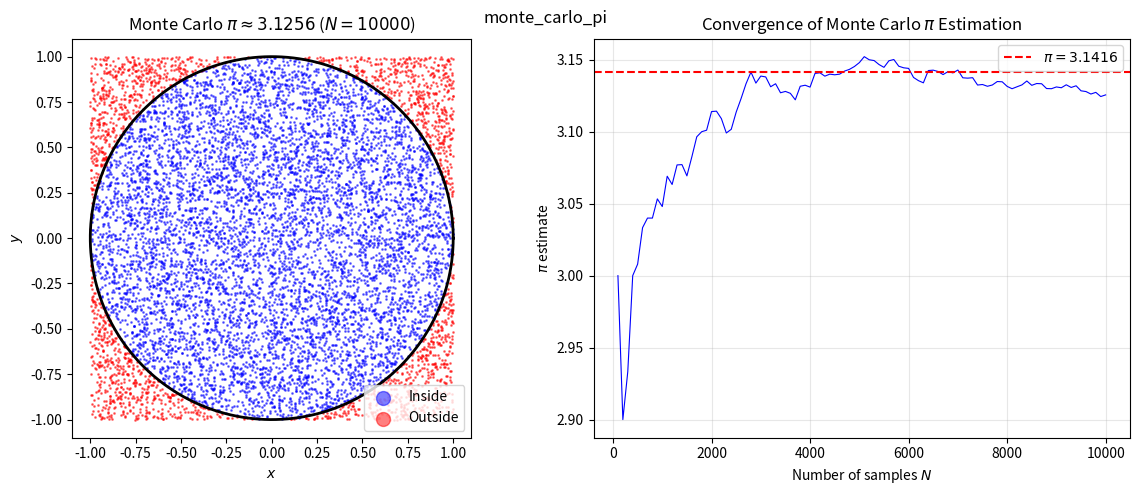

This chart was generated by the following Python code:
import numpy as np
import matplotlib.pyplot as plt

rng = np.random.default_rng(42)

N = 10000
x = rng.uniform(-1, 1, N)
y = rng.uniform(-1, 1, N)
inside = x**2 + y**2 <= 1

pi_estimate = 4 * np.sum(inside) / N
print(f"pi estimate: {pi_estimate:.4f} (error: {abs(pi_estimate - np.pi):.4f})")

N_conv = np.arange(100, N + 1, 100)
pi_convergence = 4 * np.cumsum(inside) / np.arange(1, N + 1)
pi_convergence = pi_convergence[99::100]

fig, (ax1, ax2) = plt.subplots(1, 2, figsize=(12, 5))

ax1.scatter(x[inside], y[inside], s=1, c='blue', alpha=0.5, label='Inside')
ax1.scatter(x[~inside], y[~inside], s=1, c='red', alpha=0.5, label='Outside')
theta = np.linspace(0, 2 * np.pi, 200)
ax1.plot(np.cos(theta), np.sin(theta), 'k-', linewidth=2)
ax1.set_xlabel('$x$')
ax1.set_ylabel('$y$')
ax1.set_title(f'Monte Carlo $\\pi \\approx {pi_estimate:.4f}$ ($N = {N}$)')
ax1.set_aspect('equal')
ax1.legend(markerscale=10)

ax2.plot(N_conv, pi_convergence, 'b-', linewidth=0.8)
ax2.axhline(np.pi, color='red', linestyle='--', linewidth=1.5, label=f'$\\pi = {np.pi:.4f}$')
ax2.set_xlabel('Number of samples $N$')
ax2.set_ylabel(r'$\pi$ estimate')
ax2.set_title('Convergence of Monte Carlo $\\pi$ Estimation')
ax2.legend()
ax2.grid(True, alpha=0.3)

plt.tight_layout()
plt.suptitle('monte_carlo_pi')
plt.show()
